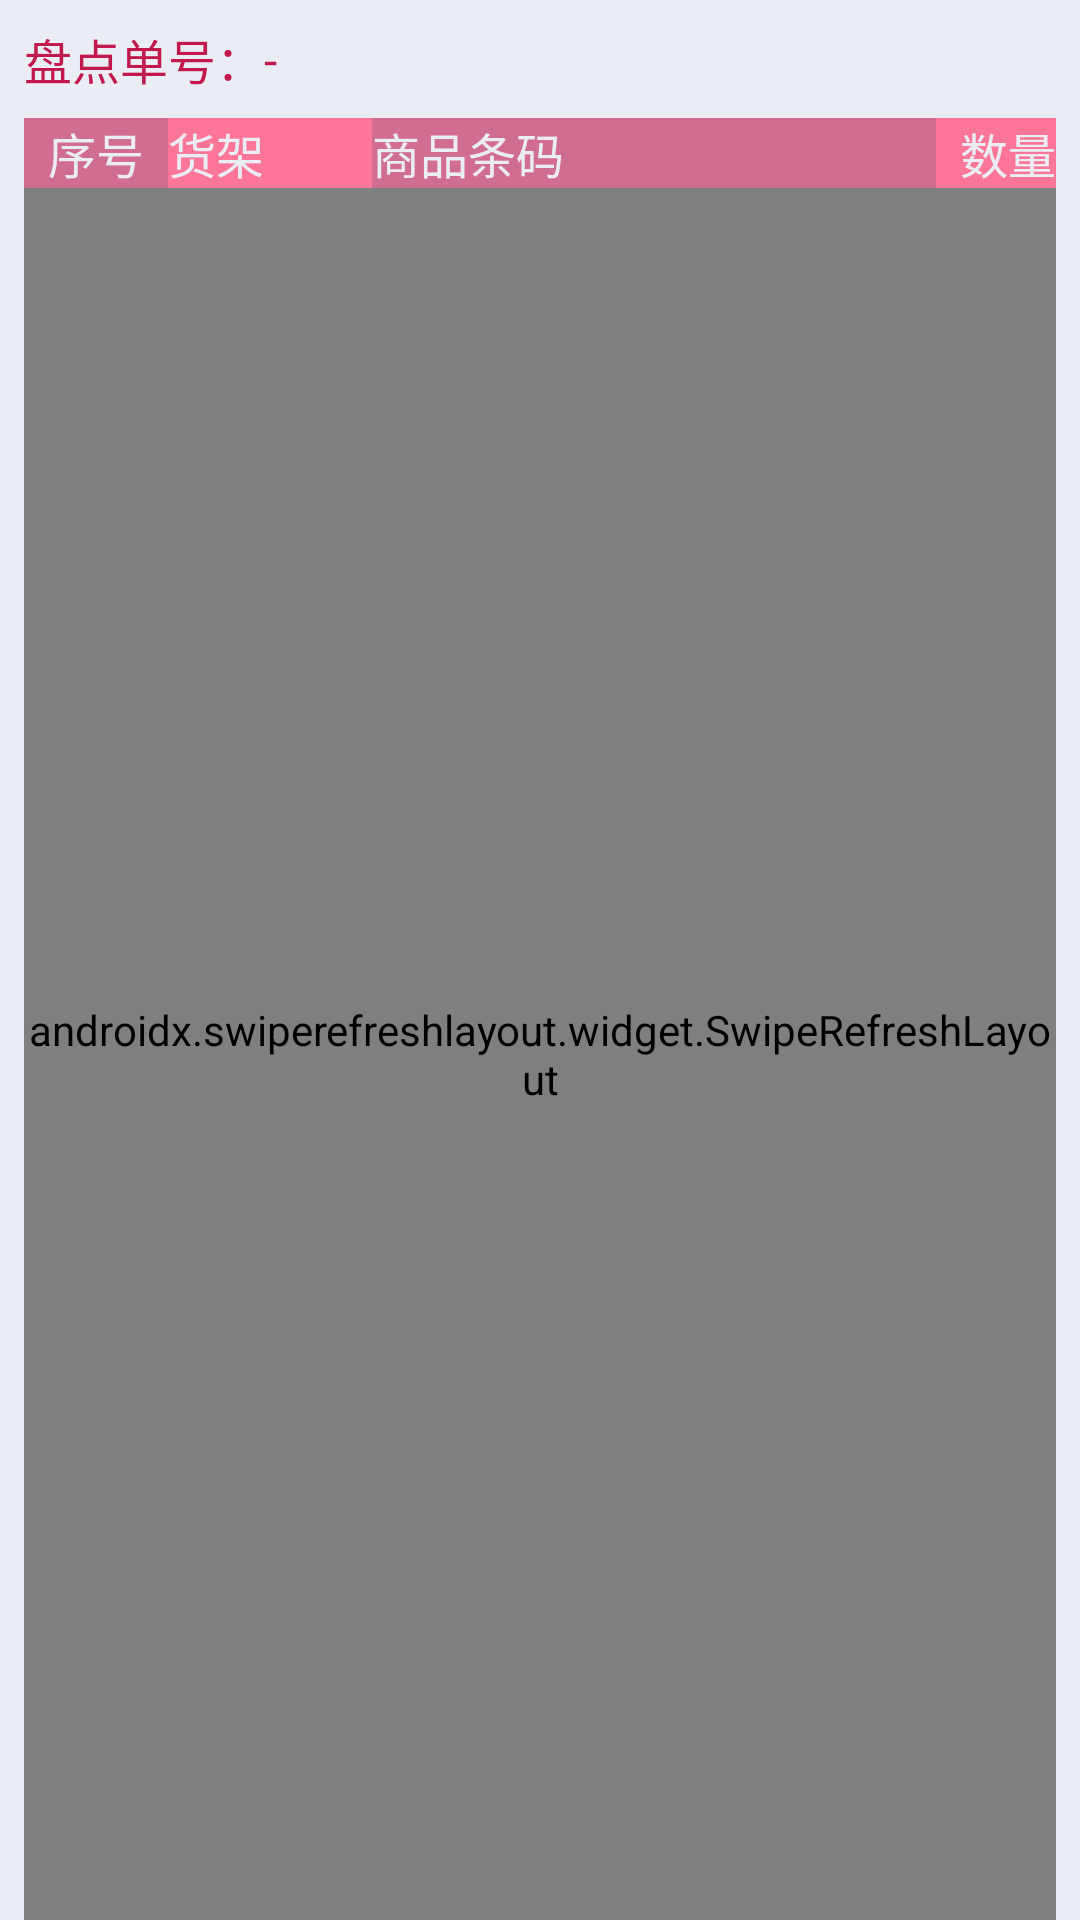

This screen was rendered from an Android layout file. Write that file and the resources it references.
<!-- AndroidManifest.xml: application theme AppTheme -->
<!-- res/layout/fragment_record.xml -->
<?xml version="1.0" encoding="utf-8"?>
<androidx.constraintlayout.widget.ConstraintLayout xmlns:android="http://schemas.android.com/apk/res/android"
    xmlns:app="http://schemas.android.com/apk/res-auto"
    xmlns:tools="http://schemas.android.com/tools"
    android:layout_width="match_parent"
    android:layout_height="match_parent"
    tools:context=".activity.inventory.RecordFragment">

    <TextView
        android:id="@+id/tvListNoLabel"
        android:layout_width="wrap_content"
        android:layout_height="wrap_content"
        android:layout_marginStart="8dp"
        android:layout_marginTop="8dp"
        android:text="盘点单号："
        android:textSize="@dimen/text_size_normal"
        app:layout_constraintStart_toStartOf="parent"
        app:layout_constraintTop_toTopOf="parent" />

    <TextView
        android:id="@+id/tvListNo"
        android:layout_width="wrap_content"
        android:layout_height="wrap_content"
        android:text="-"
        android:textSize="@dimen/text_size_normal"
        app:layout_constraintBottom_toBottomOf="@+id/tvListNoLabel"
        app:layout_constraintStart_toEndOf="@+id/tvListNoLabel"
        app:layout_constraintTop_toTopOf="@+id/tvListNoLabel" />

    <TextView
        android:id="@+id/tvPanel1"
        android:layout_width="0dp"
        android:layout_height="0dp"
        android:alpha="0.6"
        android:background="@color/colorPrimary"
        app:layout_constraintBottom_toBottomOf="@+id/tvIdxLabel"
        app:layout_constraintEnd_toStartOf="@+id/tvBinCodingLabel"
        app:layout_constraintStart_toStartOf="@+id/tvIdxLabel"
        app:layout_constraintTop_toTopOf="@+id/tvIdxLabel" />

    <TextView
        android:id="@+id/tvPanel2"
        android:layout_width="0dp"
        android:layout_height="0dp"
        android:alpha="0.8"
        android:background="@color/colorPrimaryLight"
        app:layout_constraintBottom_toBottomOf="@+id/tvIdxLabel"
        app:layout_constraintEnd_toStartOf="@+id/tvBarcodeLabel"
        app:layout_constraintStart_toStartOf="@+id/tvBinCodingLabel"
        app:layout_constraintTop_toTopOf="@+id/tvIdxLabel" />

    <TextView
        android:id="@+id/tvPanel3"
        android:layout_width="0dp"
        android:layout_height="0dp"
        android:alpha="0.6"
        android:background="@color/colorPrimary"
        app:layout_constraintBottom_toBottomOf="@+id/tvIdxLabel"
        app:layout_constraintEnd_toStartOf="@+id/tvQuantityLabel"
        app:layout_constraintStart_toStartOf="@+id/tvBarcodeLabel"
        app:layout_constraintTop_toTopOf="@+id/tvIdxLabel" />

    <TextView
        android:id="@+id/tvPanel4"
        android:layout_width="0dp"
        android:layout_height="0dp"
        android:alpha="0.8"
        android:background="@color/colorPrimaryLight"
        app:layout_constraintBottom_toBottomOf="@+id/tvIdxLabel"
        app:layout_constraintEnd_toEndOf="@+id/tvQuantityLabel"
        app:layout_constraintStart_toStartOf="@+id/tvQuantityLabel"
        app:layout_constraintTop_toTopOf="@+id/tvIdxLabel" />

    <TextView
        android:id="@+id/tvIdxLabel"
        android:layout_width="48dp"
        android:layout_height="wrap_content"
        android:layout_marginStart="8dp"
        android:layout_marginTop="8dp"
        android:text="序号"
        android:textAlignment="center"
        android:textColor="@color/colorSecond"
        android:textSize="@dimen/text_size_normal"
        app:layout_constraintStart_toStartOf="parent"
        app:layout_constraintTop_toBottomOf="@+id/tvListNoLabel" />

    <TextView
        android:id="@+id/tvBinCodingLabel"
        android:layout_width="68dp"
        android:layout_height="wrap_content"
        android:text="货架"
        android:textColor="@color/colorSecond"
        android:textSize="@dimen/text_size_normal"
        app:layout_constraintBottom_toBottomOf="@+id/tvIdxLabel"
        app:layout_constraintStart_toEndOf="@+id/tvIdxLabel"
        app:layout_constraintTop_toTopOf="@+id/tvIdxLabel" />

    <TextView
        android:id="@+id/tvBarcodeLabel"
        android:layout_width="0dp"
        android:layout_height="wrap_content"
        android:text="商品条码"
        android:textColor="@color/colorSecond"
        android:textSize="@dimen/text_size_normal"
        app:layout_constraintBottom_toBottomOf="@+id/tvIdxLabel"
        app:layout_constraintEnd_toStartOf="@+id/tvQuantityLabel"
        app:layout_constraintStart_toEndOf="@+id/tvBinCodingLabel"
        app:layout_constraintTop_toTopOf="@+id/tvIdxLabel" />

    <TextView
        android:id="@+id/tvQuantityLabel"
        android:layout_width="40dp"
        android:layout_height="wrap_content"
        android:layout_marginEnd="8dp"
        android:text="数量"
        android:textAlignment="textEnd"
        android:textColor="@color/colorSecond"
        android:textSize="@dimen/text_size_normal"
        app:layout_constraintBottom_toBottomOf="@+id/tvIdxLabel"
        app:layout_constraintEnd_toEndOf="parent"
        app:layout_constraintTop_toTopOf="@+id/tvIdxLabel" />

    <androidx.swiperefreshlayout.widget.SwipeRefreshLayout
        android:id="@+id/refresh_layout"
        android:layout_width="0dp"
        android:layout_height="0dp"
        android:layout_marginStart="8dp"
        android:layout_marginEnd="8dp"
        app:layout_constraintBottom_toBottomOf="parent"
        app:layout_constraintEnd_toEndOf="parent"
        app:layout_constraintStart_toStartOf="parent"
        app:layout_constraintTop_toBottomOf="@+id/tvPanel2">

        <com.nec.lib.android.loadmoreview.LoadMoreRecyclerView
            android:id="@+id/recycler_list"
            android:layout_width="match_parent"
            android:layout_height="match_parent"
            app:layoutManager="LinearLayoutManager"
            tools:listitem="@layout/fragment_record_load_more_list_item_linear" />

    </androidx.swiperefreshlayout.widget.SwipeRefreshLayout>
</androidx.constraintlayout.widget.ConstraintLayout>
<!-- res/layout/fragment_record_load_more_list_item_linear.xml (included above) -->
<?xml version="1.0" encoding="utf-8"?>
<androidx.constraintlayout.widget.ConstraintLayout xmlns:android="http://schemas.android.com/apk/res/android"
    xmlns:app="http://schemas.android.com/apk/res-auto"
    xmlns:tools="http://schemas.android.com/tools"
    android:minHeight="@dimen/list_row_height_normal"
    android:maxHeight="@dimen/list_row_height_normal"
    android:layout_width="match_parent"
    android:layout_height="match_parent">

    <TextView
        android:id="@+id/tvIdx"
        android:layout_width="30dp"
        android:layout_height="wrap_content"
        android:layout_marginStart="0dp"
        android:text="序号"
        android:textAlignment="center"
        android:textSize="@dimen/text_size_normal"
        app:layout_constraintBottom_toBottomOf="parent"
        app:layout_constraintStart_toStartOf="parent"
        app:layout_constraintTop_toTopOf="parent" />

    <TextView
        android:id="@+id/tvBinCoding"
        android:layout_width="60dp"
        android:layout_height="wrap_content"
        android:layout_marginStart="16dp"
        android:text="货架"
        android:textAlignment="textStart"
        android:textColor="@color/colorPrimaryLight"
        android:textSize="@dimen/text_size_normal"
        app:layout_constraintBottom_toBottomOf="@+id/tvIdx"
        app:layout_constraintStart_toEndOf="@+id/tvIdx"
        app:layout_constraintTop_toTopOf="@+id/tvIdx" />

    <TextView
        android:id="@+id/tvBarcode"
        android:layout_width="0dp"
        android:layout_height="wrap_content"
        android:layout_marginStart="8dp"
        android:layout_marginEnd="8dp"
        android:text="商品条码"
        android:textAlignment="textStart"
        android:textSize="@dimen/text_size_normal"
        app:layout_constraintBottom_toBottomOf="@+id/tvIdx"
        app:layout_constraintEnd_toStartOf="@+id/tvQuantity"
        app:layout_constraintStart_toEndOf="@+id/tvBinCoding"
        app:layout_constraintTop_toTopOf="@+id/tvIdx" />

    <TextView
        android:id="@+id/tvQuantity"
        android:layout_width="30dp"
        android:layout_height="wrap_content"
        android:layout_marginEnd="0dp"
        android:text="数量"
        android:textAlignment="textEnd"
        android:textColor="@color/colorPrimaryLight"
        android:textSize="@dimen/text_size_normal"
        app:layout_constraintBottom_toBottomOf="@+id/tvIdx"
        app:layout_constraintEnd_toEndOf="parent"
        app:layout_constraintTop_toTopOf="@+id/tvIdx" />

    <View
        android:layout_width="match_parent"
        android:layout_height="0.1dp"
        android:layout_marginStart="0dp"
        android:layout_marginEnd="0dp"
        app:layout_constraintBottom_toBottomOf="parent"
        app:layout_constraintStart_toStartOf="parent"
        app:layout_constraintEnd_toEndOf="parent"
        android:background="@color/colorSecondDark"/>

</androidx.constraintlayout.widget.ConstraintLayout>
<!-- resources referenced by this layout -->
<resources>
  <color name="colorPrimary">#C1194E</color>
  <color name="colorPrimaryLight">#FF5983</color>
  <color name="colorSecond">#EBEDF4</color>
  <color name="colorSecondDark">#AAB8A3</color>
  <dimen name="list_row_height_normal">45dp</dimen>
  <dimen name="text_size_normal">16sp</dimen>
  <style name="AppTheme" parent="BaseTheme">
      </style>
  <style name="BaseTheme" parent="Theme.AppCompat.Light.NoActionBar">
      
      
          
  
          
          <item name="android:textColorPrimary">@color/colorPrimary</item>
          
          <item name="android:textColorSecondary">@color/colorPrimaryLight</item>
          
          <item name="android:colorPrimary">@color/colorSecond</item>
          
          <item name="android:colorPrimaryDark">@color/colorSecondDark</item>
          
          <item name="android:statusBarColor">@color/colorSecondDark</item>
          
          <item name="android:navigationBarColor">@color/colorSecondDark</item>
          
          <item name="android:windowBackground">@color/colorSecond</item>
          
          <item name="android:colorControlActivated">@color/colorPrimaryLight</item>
          
          <item name="android:colorControlHighlight">@color/colorPrimary</item>
          
          <item name="android:colorControlNormal">@color/colorPrimary</item>
          
          <item name="android:colorButtonNormal">@color/colorPrimary</item>
          
          <item name="android:colorAccent">@color/colorPrimaryLight</item>
          
          <item name="android:editTextColor">@color/colorPrimaryDark</item>
          
          <item name="android:textColor">@color/colorPrimary</item>
          <item name="buttonStyle">@style/Widget.AppCompat.Button.Colored</item>
          
          <item name="android:textColorPrimaryDisableOnly">@color/colorPrimary</item>
  
          
          <item name="android:screenOrientation">portrait</item>
      </style>
  <color name="colorPrimaryDark">#7A023C</color>
</resources>
